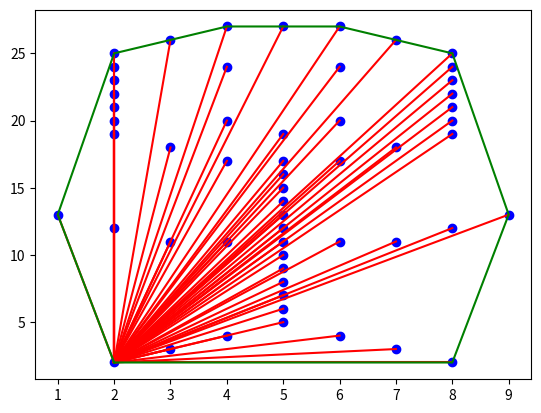

Write Python code to recreate this figure.
# CSE381 Week 11A Solution
# Convex Hull

from math import atan2, sqrt
import matplotlib.pyplot as plt
import functools
import random

COLINEAR = 0
CONVEX = 1
CONCAVE = 2

class Point:

    def __init__(self, x, y):
        self.x = x
        self.y = y

    def __str__(self):
        return f"({self.x},{self.y})"

def points_to_str(points):
    return functools.reduce(
        lambda result, p : f"{result}{p}, ", 
        points, "")[:-2]

def orientation(a, b, c):
    cross_prod = (b.x - a.x) * (c.y - b.y) - (b.y - a.y) * (c.x - b.x)
    if cross_prod == 0:
        return COLINEAR
    elif cross_prod > 0:
        return CONVEX
    else:
        return CONCAVE

def get_angle(anchor, point):
    return atan2(point.y - anchor.y, point.x - anchor.x)

def get_dist(anchor, point):
    return sqrt((point.x - anchor.x)**2 + (point.y - anchor.y)**2)

def get_convex_hull(points):
    print(f"Points: {points_to_str(points)}")
    if len(points) < 3:
        # Convex hull is not possible with less than 3 points
        return "Convex hull not possible"

    # Find the point with the lowest y-coordinate (and leftmost if ties)
    anchor = min(points, key=lambda point: (point.y, point.x))
    print(f"Anchor: {anchor}")

    # Sort the points by angle and distance relative to the anchor
    sorted_points = sorted(points, 
                           key=lambda point: (get_angle(anchor, point), 
                                              get_dist(anchor, point)))
    print(f"Sorted Points: {points_to_str(sorted_points)}")

    # Initialize the convex hull with the first three points
    # The first two are definitely part of the hull.  The 
    # third one is a candidate
    hull = [sorted_points[0], sorted_points[1]]

    # Iterate through the sorted points to build the convex hull
    # Start at index 3 (since the first 3 are in the hull)
    for i in range(2, len(sorted_points)):
        # We will pop so long as we have a non-convex situation
        while orientation(hull[-2], hull[-1], sorted_points[i]) != CONVEX:
            hull.pop()

        # We now have a convex alignment with sorted_points[i]
        hull.append(sorted_points[i])
        
    # Re-add the anchor so we have a cycle
    hull += [hull[0]]
    return hull

def plot_points_with_hull(points, convex_hull, show_angles=False):
    xs = [p.x for p in points]
    ys = [p.y for p in points]
    plt.scatter(xs, ys, color='b')

    if show_angles and len(convex_hull) > 0:
        anchor = convex_hull[0]
        for point in points:
            plt.plot([anchor.x,point.x],[anchor.y,point.y], color='r')

    xs2 = [p.x for p in convex_hull]
    ys2 = [p.y for p in convex_hull]
    plt.plot(xs2,ys2,color='g')
    plt.show()


# Simple Example
points = [Point(0,0),Point(4,0),Point(3,1),Point(1,1),Point(8,8),Point(3,6),
          Point(1,4),Point(1,3),Point(0,4),Point(0,2),Point(5.5,7)]

# Random Example
points = [Point(random.randint(0,100),random.randint(0,100)) for _ in range(100)]

# Simple Art
points = [Point(2,2),Point(3,3),Point(4,4),Point(6,4),Point(7,3),Point(8,2),
          Point(5,5),Point(5,6),Point(5,7),Point(5,8),Point(5,9),Point(5,10),
          Point(5,11),Point(4,11),Point(3,11),Point(2,12),Point(1,13),
          Point(6,11),Point(7,11),Point(8,12),Point(9,13),Point(5,12),
          Point(5,13),Point(5,14),Point(5,15),Point(5,16),Point(5,17),
          Point(4,17),Point(3,18),Point(2,19),Point(2,20),Point(2,21),
          Point(2,22),Point(2,23),Point(2,24),Point(2,25),Point(3,26),
          Point(4,27),Point(5,27),Point(6,27),Point(7,26),Point(8,25),
          Point(8,24),Point(8,23),Point(8,22),Point(8,21),Point(8,20),
          Point(8,19),Point(7,18),Point(6,17),Point(4,20),Point(5,19),
          Point(6,20),Point(4,24),Point(6,24)]

convex_hull = get_convex_hull(points)
print(f"Convex Hull: {points_to_str(convex_hull)}")

# Set to True if you want to view lines connecting to anchor
plot_points_with_hull(points, convex_hull, True)
